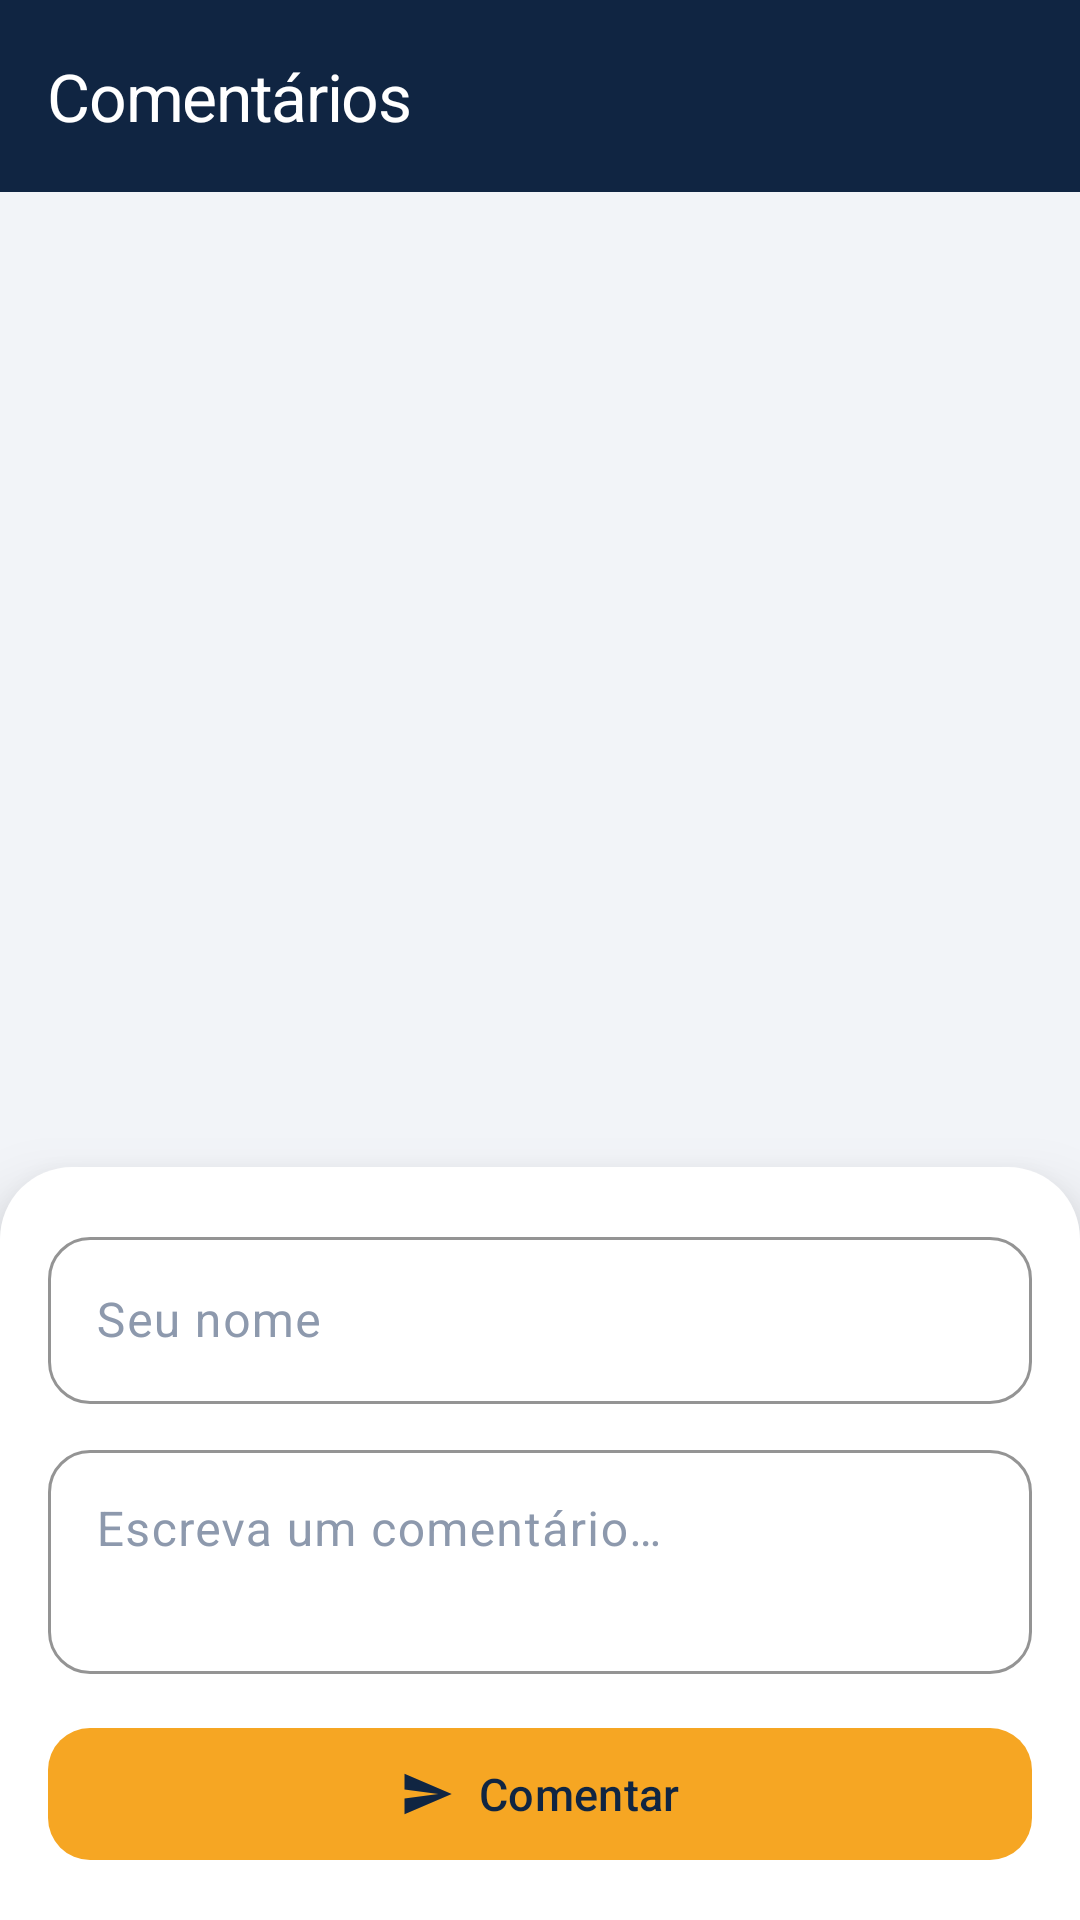

Here is an Android app screen rendered from its layout file. Give the layout XML and the strings, colors and styles it references.
<!-- AndroidManifest.xml: application theme Theme.TikTokTech -->
<!-- res/layout/activity_comentarios.xml -->
<?xml version="1.0" encoding="utf-8"?>
<LinearLayout xmlns:android="http://schemas.android.com/apk/res/android"
    xmlns:app="http://schemas.android.com/apk/res-auto"
    xmlns:tools="http://schemas.android.com/tools"
    android:layout_width="match_parent"
    android:layout_height="match_parent"
    android:background="@color/fundo"
    android:orientation="vertical">

    <com.google.android.material.appbar.MaterialToolbar
        android:id="@+id/toolbarComentarios"
        style="@style/Widget.TikTokTech.Toolbar"
        android:layout_width="match_parent"
        android:layout_height="?attr/actionBarSize"
        app:navigationContentDescription="@string/acao_voltar"
        app:navigationIcon="@drawable/ic_voltar"
        app:title="@string/titulo_comentarios" />

    <FrameLayout
        android:layout_width="match_parent"
        android:layout_height="0dp"
        android:layout_weight="1">

        <androidx.recyclerview.widget.RecyclerView
            android:id="@+id/recyclerComentarios"
            android:layout_width="match_parent"
            android:layout_height="match_parent"
            android:clipToPadding="false"
            android:paddingTop="8dp"
            android:paddingBottom="12dp"
            android:scrollbars="none"
            tools:listitem="@layout/item_comentario" />

        <TextView
            android:id="@+id/txtVazioComentarios"
            android:layout_width="wrap_content"
            android:layout_height="wrap_content"
            android:layout_gravity="center"
            android:drawableTop="@drawable/ic_comentario"
            android:drawablePadding="14dp"
            android:padding="24dp"
            android:text="@string/sem_comentarios"
            android:textAlignment="center"
            android:textColor="@color/texto_medio"
            android:textSize="15sp"
            android:visibility="gone"
            tools:visibility="visible" />

    </FrameLayout>

    <LinearLayout
        android:layout_width="match_parent"
        android:layout_height="wrap_content"
        android:background="@drawable/fundo_barra_escrita"
        android:elevation="14dp"
        android:orientation="vertical"
        android:paddingStart="16dp"
        android:paddingTop="18dp"
        android:paddingEnd="16dp"
        android:paddingBottom="16dp">

        <com.google.android.material.textfield.TextInputLayout
            android:id="@+id/campoAutor"
            style="@style/Widget.TikTokTech.Campo"
            android:layout_width="match_parent"
            android:layout_height="wrap_content"
            android:hint="@string/hint_seu_nome">

            <com.google.android.material.textfield.TextInputEditText
                android:id="@+id/edtAutor"
                android:layout_width="match_parent"
                android:layout_height="wrap_content"
                android:autofillHints="name"
                android:inputType="textPersonName"
                android:maxLines="1"
                android:textColor="@color/texto_forte" />

        </com.google.android.material.textfield.TextInputLayout>

        <com.google.android.material.textfield.TextInputLayout
            android:id="@+id/campoComentario"
            style="@style/Widget.TikTokTech.Campo"
            android:layout_width="match_parent"
            android:layout_height="wrap_content"
            android:layout_marginTop="10dp"
            android:hint="@string/hint_comentario">

            <com.google.android.material.textfield.TextInputEditText
                android:id="@+id/edtComentario"
                android:layout_width="match_parent"
                android:layout_height="wrap_content"
                android:autofillHints=""
                android:gravity="top"
                android:inputType="textMultiLine|textCapSentences"
                android:maxLines="4"
                android:minLines="2"
                android:textColor="@color/texto_forte" />

        </com.google.android.material.textfield.TextInputLayout>

        <com.google.android.material.button.MaterialButton
            android:id="@+id/btnEnviarComentario"
            style="@style/Widget.TikTokTech.Botao"
            android:layout_width="match_parent"
            android:layout_height="wrap_content"
            android:layout_marginTop="14dp"
            android:text="@string/acao_comentar"
            app:icon="@drawable/ic_enviar"
            app:iconGravity="textStart" />

    </LinearLayout>

</LinearLayout>
<!-- res/layout/item_comentario.xml (included above) -->
<?xml version="1.0" encoding="utf-8"?>
<com.google.android.material.card.MaterialCardView
    xmlns:android="http://schemas.android.com/apk/res/android"
    xmlns:app="http://schemas.android.com/apk/res-auto"
    xmlns:tools="http://schemas.android.com/tools"
    android:layout_width="match_parent"
    android:layout_height="wrap_content"
    android:layout_marginStart="12dp"
    android:layout_marginTop="5dp"
    android:layout_marginEnd="12dp"
    android:layout_marginBottom="5dp"
    app:cardBackgroundColor="@color/superficie"
    app:cardCornerRadius="16dp"
    app:cardElevation="0dp"
    app:strokeColor="@color/divisor"
    app:strokeWidth="1dp">

    <LinearLayout
        android:layout_width="match_parent"
        android:layout_height="wrap_content"
        android:baselineAligned="false"
        android:orientation="horizontal"
        android:paddingStart="0dp"
        android:paddingEnd="14dp">

        
        <View
            android:layout_width="4dp"
            android:layout_height="match_parent"
            android:background="@color/ambar" />

        <LinearLayout
            android:layout_width="match_parent"
            android:layout_height="wrap_content"
            android:orientation="vertical"
            android:paddingStart="14dp"
            android:paddingTop="12dp"
            android:paddingBottom="12dp">

            <LinearLayout
                android:layout_width="match_parent"
                android:layout_height="wrap_content"
                android:gravity="center_vertical"
                android:orientation="horizontal">

                <TextView
                    android:id="@+id/txtAutor"
                    android:layout_width="0dp"
                    android:layout_height="wrap_content"
                    android:layout_weight="1"
                    android:ellipsize="end"
                    android:fontFamily="sans-serif-medium"
                    android:maxLines="1"
                    android:textColor="@color/texto_forte"
                    android:textSize="14sp"
                    tools:text="Ana Beatriz" />

                <TextView
                    android:id="@+id/txtData"
                    android:layout_width="wrap_content"
                    android:layout_height="wrap_content"
                    android:layout_marginStart="8dp"
                    android:textColor="@color/texto_fraco"
                    android:textSize="12sp"
                    tools:text="12/05 14:32" />

            </LinearLayout>

            <TextView
                android:id="@+id/txtTexto"
                android:layout_width="match_parent"
                android:layout_height="wrap_content"
                android:layout_marginTop="4dp"
                android:lineSpacingExtra="2dp"
                android:textColor="@color/texto_medio"
                android:textSize="15sp"
                tools:text="Ficou muito boa essa foto do laboratório." />

        </LinearLayout>

    </LinearLayout>

</com.google.android.material.card.MaterialCardView>
<!-- resources referenced by this layout -->
<resources>
  <color name="ambar">#FFF6A623</color>
  <color name="divisor">#FFDDE3EC</color>
  <color name="fundo">#FFF2F4F8</color>
  <color name="superficie">#FFFFFFFF</color>
  <color name="texto_forte">#FF12203A</color>
  <color name="texto_fraco">#FF8D99AD</color>
  <color name="texto_medio">#FF5B6980</color>
  <!-- drawable fundo_barra_escrita (drawable) -->
  <?xml version="1.0" encoding="utf-8"?>
  <shape xmlns:android="http://schemas.android.com/apk/res/android"
      android:shape="rectangle">
      <solid android:color="@color/superficie" />
      <corners
          android:topLeftRadius="24dp"
          android:topRightRadius="24dp" />
  </shape>
  <!-- drawable ic_comentario (drawable) -->
  <vector xmlns:android="http://schemas.android.com/apk/res/android"
      android:width="24dp"
      android:height="24dp"
      android:viewportWidth="24"
      android:viewportHeight="24"
      android:tint="@color/texto_medio">
      <path
          android:fillColor="@android:color/white"
          android:fillType="evenOdd"
          android:pathData="M20,2H4C2.9,2 2.01,2.9 2.01,4L2,22l4,-4h14c1.1,0 2,-0.9 2,-2V4c0,-1.1 -0.9,-2 -2,-2zM6,9h12v2H6V9zM14,14H6v-2h8V14zM18,8H6V6h12V8z" />
  </vector>
  <!-- drawable ic_enviar (drawable) -->
  <vector xmlns:android="http://schemas.android.com/apk/res/android"
      android:width="24dp"
      android:height="24dp"
      android:viewportWidth="24"
      android:viewportHeight="24"
      android:tint="@color/marinho">
      <path
          android:fillColor="@android:color/white"
          android:pathData="M2.01,21L23,12 2.01,3 2,10l15,2 -15,2z" />
  </vector>
  <string name="acao_comentar">Comentar</string>
  <string name="acao_voltar">Voltar</string>
  <string name="hint_comentario">Escreva um comentário…</string>
  <string name="hint_seu_nome">Seu nome</string>
  <string name="sem_comentarios">Seja o primeiro a comentar.</string>
  <string name="titulo_comentarios">Comentários</string>
  <style name="Widget.TikTokTech.Botao" parent="Widget.Material3.Button">
          <item name="backgroundTint">@color/ambar</item>
          <item name="android:textColor">@color/marinho</item>
          <item name="iconTint">@color/marinho</item>
          <item name="android:textAllCaps">false</item>
          <item name="android:textSize">15sp</item>
          <item name="android:fontFamily">sans-serif-medium</item>
          <item name="cornerRadius">14dp</item>
          <item name="android:minHeight">52dp</item>
      </style>
  <style name="Widget.TikTokTech.Campo" parent="Widget.Material3.TextInputLayout.OutlinedBox">
          <item name="boxCornerRadiusTopStart">14dp</item>
          <item name="boxCornerRadiusTopEnd">14dp</item>
          <item name="boxCornerRadiusBottomStart">14dp</item>
          <item name="boxCornerRadiusBottomEnd">14dp</item>
          <item name="boxStrokeColor">@color/marinho</item>
          <item name="hintTextColor">@color/texto_medio</item>
          <item name="android:textColorHint">@color/texto_fraco</item>
      </style>
  <style name="Widget.TikTokTech.Toolbar" parent="Widget.Material3.Toolbar">
          <item name="android:background">@color/marinho</item>
          <item name="titleTextAppearance">@style/Texto.Titulo</item>
          <item name="navigationIconTint">@color/white</item>
      </style>
  <style name="Theme.TikTokTech" parent="Base.Theme.TikTokTech" />
  <color name="marinho">#FF102542</color>
  <style name="Texto.Titulo" parent="TextAppearance.Material3.TitleLarge">
          <item name="android:fontFamily">sans-serif-black</item>
          <item name="android:letterSpacing">-0.02</item>
          <item name="android:textColor">@color/white</item>
      </style>
  <color name="white">#FFFFFFFF</color>
  <color name="marinho_claro">#FF1D3D63</color>
  <color name="superficie_fraca">#FFE8ECF3</color>
</resources>
